Image classification data set "mushroom_species_dataset" (TaiE64/COMP0220-DeepLearning-Coursework-AI-Mushroom-Expert-Group013 on GitHub). Class labels (16): Amanita calyptroderma, Armillaria mellea, Armillaria tabescens, Artomyces pyxidatus, Bolbitius titubans, Boletus pallidus, Boletus rex-veris, Cantharellus californicus, Ganoderma tsugae, Leucoagaricus leucothites, Lycogala epidendrum, Trametes gibbosa, Trametes versicolor, Trichaptum biforme, Tylopilus felleus, Tylopilus rubrobrunneus.

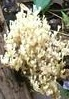
Label: Artomyces pyxidatus

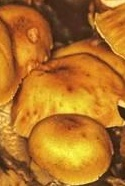
Label: Armillaria mellea

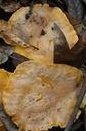
Label: Cantharellus californicus

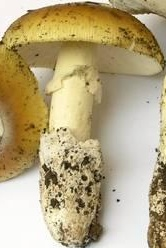
Label: Amanita calyptroderma

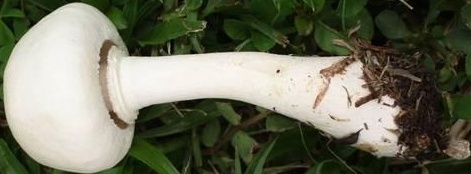
Label: Leucoagaricus leucothites

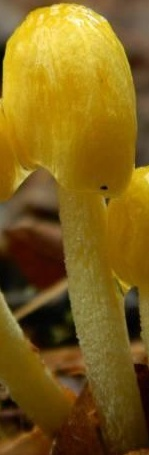
Label: Bolbitius titubans
